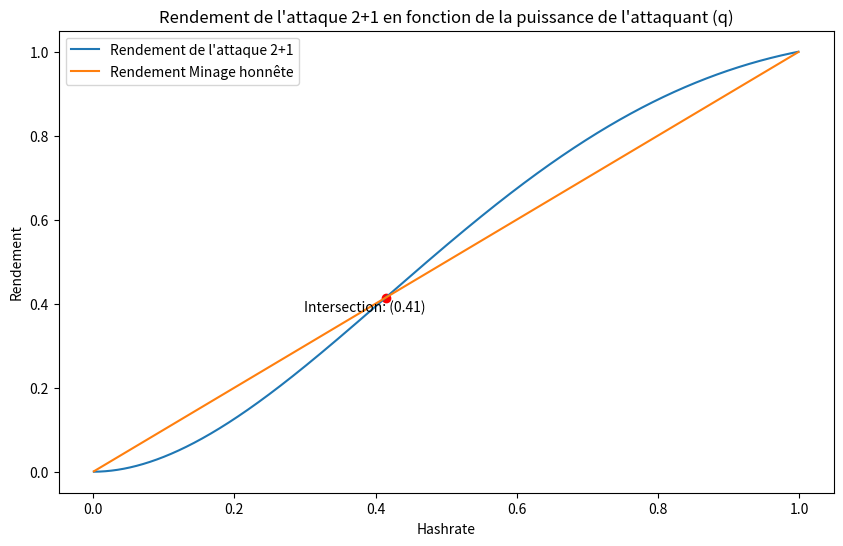

Reproduce this figure in Python.
import numpy as np
import matplotlib.pyplot as plt

def calculate_ER(q, p):
    # Espérance de la récompense pour l'attaque 2+1
    return 3 * q**3 + 4 * p * q**2

def calculate_EH(q, p):
    # Espérance de la hauteur pour l'attaque 2+1
    return p + 3 * q**3 + 4 * p * q**2 + 2 * p**2 * q

def calculate_rendement(q, p):
    # Calcule le rendement comme le ratio E[R] / E[H]
    ER = calculate_ER(q, p)
    EH = calculate_EH(q, p)
    return ER / EH if EH != 0 else 0

def simulate_attack_2_plus_1():
    # Génère des valeurs de q (probabilité de Alice) de 0.01 à 0.99
    q_values = np.linspace(0.001, 0.999, 100000)
    # Calcule les rendements pour chaque valeur de q
    rendement_values = [calculate_rendement(q, 1 - q) for q in q_values]
    # Rendement linéaire pour un minage honnête (q)
    honest_values = q_values

    # Trouver l'intersection des courbes
    differences = np.array(rendement_values) - np.array(honest_values)
    idx = np.argwhere(np.diff(np.sign(differences))).flatten()


    # Crée une nouvelle figure pour le graphique
    plt.figure(figsize=(10, 6))
    # Trace la courbe de rendement pour l'attaque 2+1
    plt.plot(q_values, rendement_values, label="Rendement de l'attaque 2+1")
    # Trace la courbe de rendement pour le minage honnête
    plt.plot(q_values, honest_values, label="Rendement Minage honnête")
    # Ajouter le point d'intersection
    if len(idx) > 0:
        intersection_x = q_values[idx[0]]
        intersection_y = rendement_values[idx[0]]
        plt.scatter(intersection_x, intersection_y, color='red')
        plt.annotate(f'Intersection: ({intersection_x:.2f})',
                     (intersection_x, intersection_y),
                     textcoords="offset points", xytext=(-15,-10), ha='center')

    # Ajoute des labels et un titre au graphique
    plt.xlabel('Hashrate')
    plt.ylabel('Rendement')
    plt.title("Rendement de l'attaque 2+1 en fonction de la puissance de l'attaquant (q)")
    # Ajoute une légende et une grille en pointillés
    plt.legend()
    # Affiche le graphique
    plt.show()

# Point d'entrée principal
if __name__ == "__main__":
    simulate_attack_2_plus_1()
